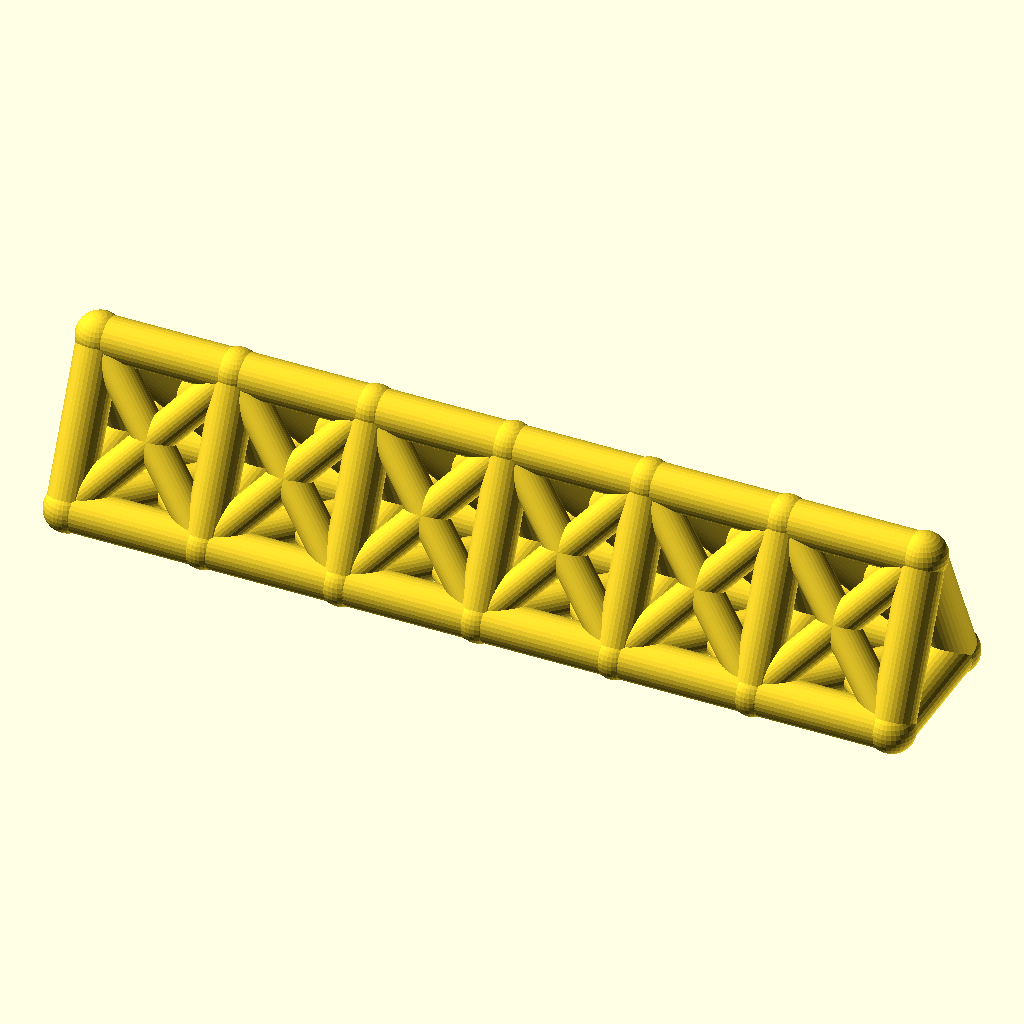
Cell 1: the model at its default parameters.
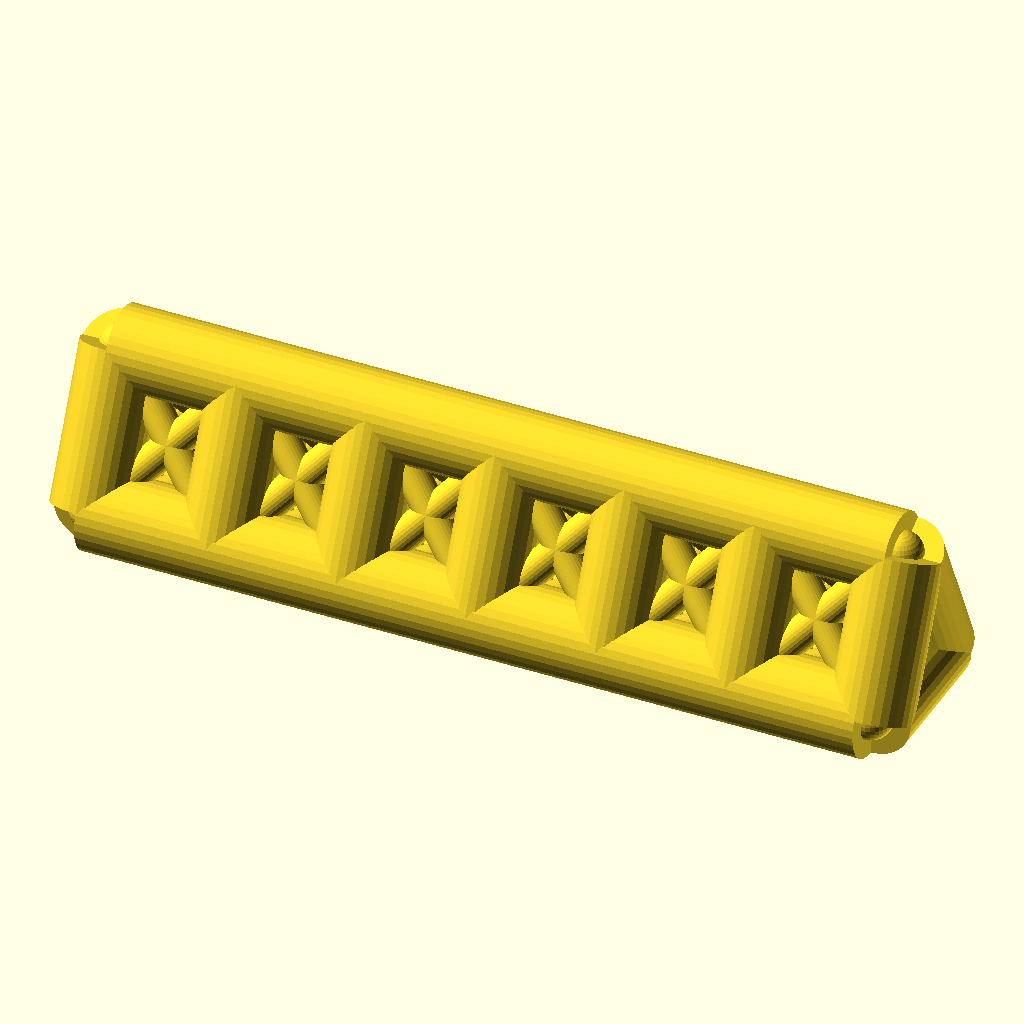
Cell 2: the same model with chord_r = 8.
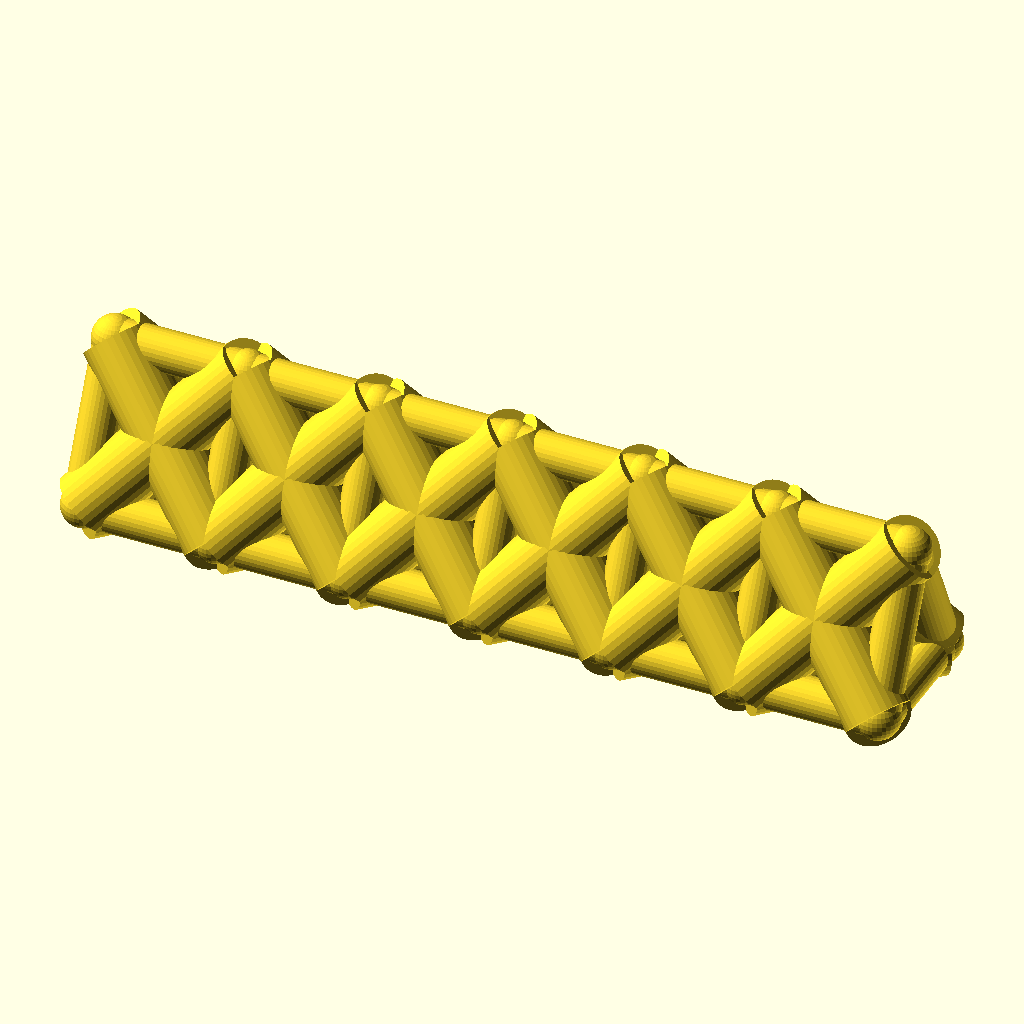
Cell 3 — web_r set to 6.4, the other parameters unchanged.
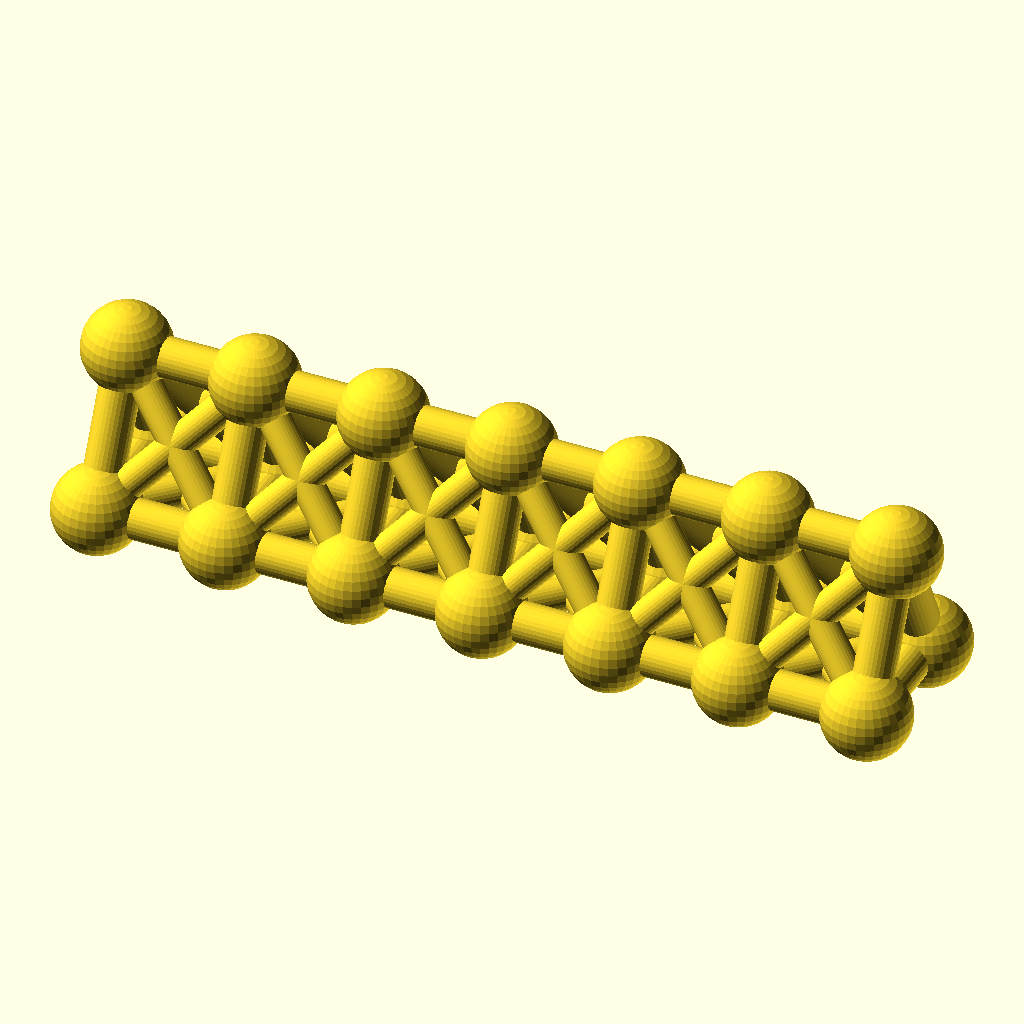
Cell 4 — joint_r set to 8.8, the other parameters unchanged.
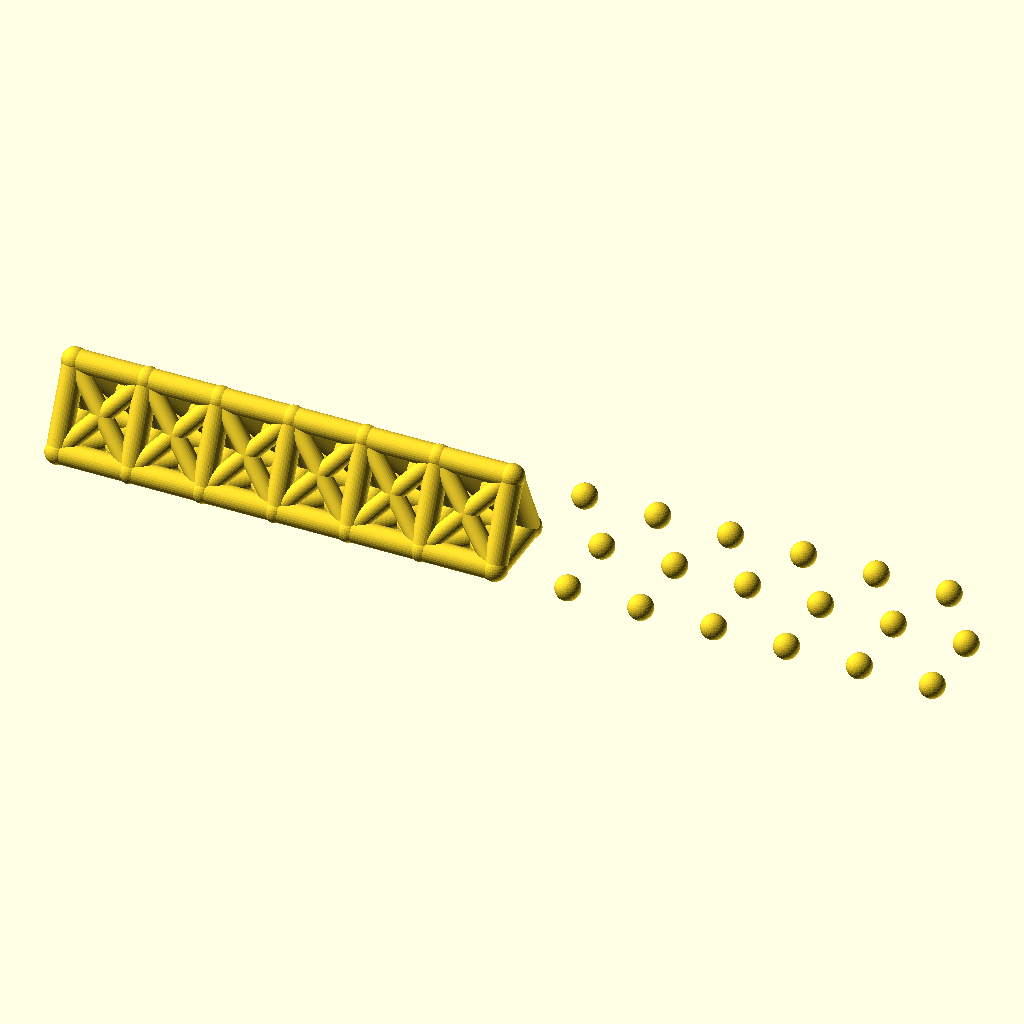
Cell 5: the same model with bays = 12.
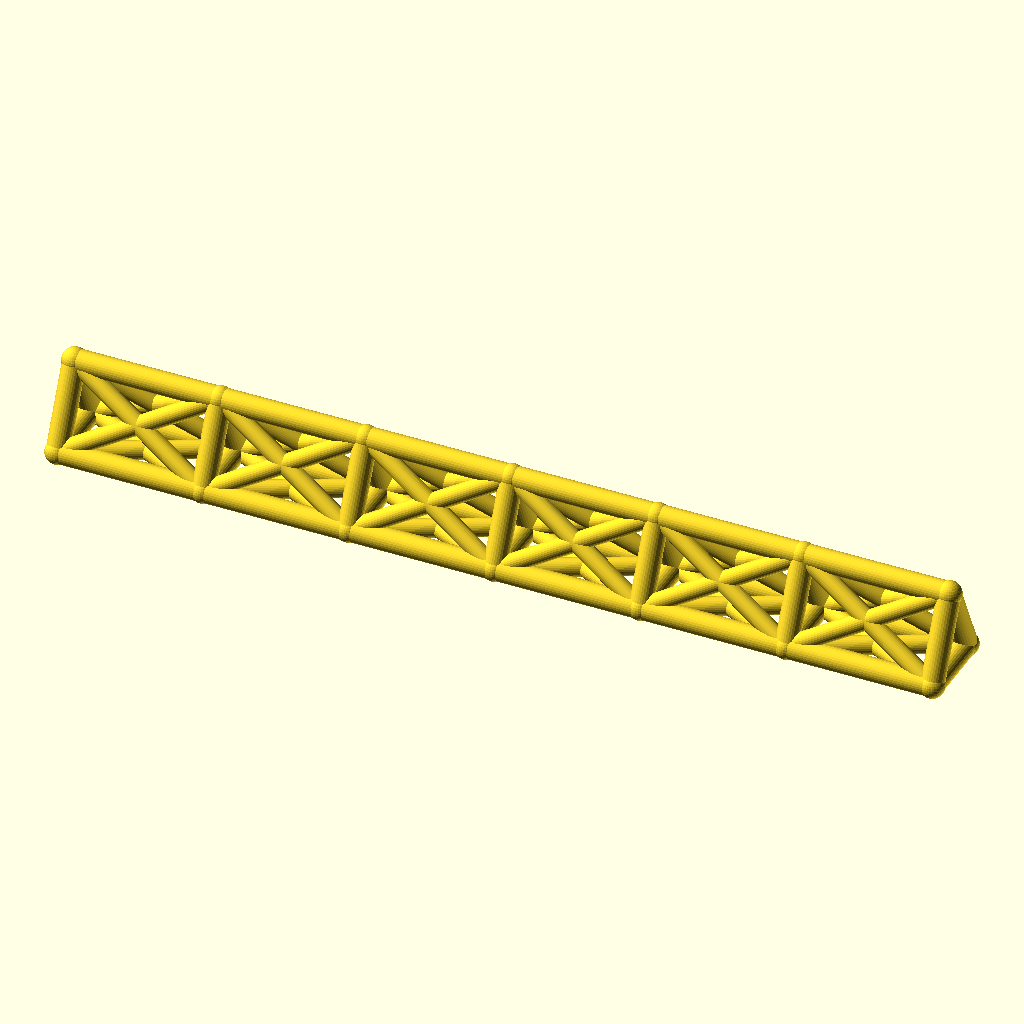
Cell 6: bay_p = 52 (everything else at default).
The same orthographic view direction (rotation 55°, 0°, 25°; colour scheme Cornfield) for every cell, with the view re-fitted per cell, so scale and position can differ between cells.
Source of the model, optional_data/data/wire2/spaceframes/scene_0053.scad:
$fn = 32;

// ----------------------------------------------------------------------
// Space frame
// ----------------------------------------------------------------------

// --- parameters (mm) ---
chord_r = 4;              // chord / longeron radius
web_r = 3.2;              // diagonal and strut radius
joint_r = 4.4;            // joint ball radius
bays = 6;                 // number of bays along X
bay_p = 26;               // bay length, X
girder_w = 26;            // triangle base width, Y
girder_h = 28;            // triangle height, Z

bbox_x = bays * bay_p + 2 * joint_r;  // overall X, joints included
bbox_y = girder_w + 2 * joint_r;  // overall Y, joints included
bbox_z = girder_h + 2 * joint_r;  // overall Z, joints included
chord_d = 2 * chord_r;  // chord stock diameter
web_d = 2 * web_r;  // web stock diameter
joint_d = 2 * joint_r;  // joint ball diameter
span_x = bays * bay_p;  // overall girder length
nodes = [for (i = [0 : bays], k = [0 : 2]) [i * bay_p, k == 1 ? girder_w : k == 2 ? girder_w / 2 : 0, k == 2 ? girder_h : 0]];

module member(a, b, r) {
  /* round stock from joint a to joint b, ends buried in the joint balls */
  d = b - a;
  length = norm(d);
  translate(a) rotate([0, acos(d[2] / length), atan2(d[1], d[0])])
    cylinder(h = length, r = r);
}

module joint(p, r) {
  /* ball at the joint centre, fatter than every member meeting there */
  translate(p) sphere(r = r);
}

/* members - each call is one graph edge */
member(nodes[0], nodes[3], chord_r);
member(nodes[3], nodes[6], chord_r);
member(nodes[6], nodes[9], chord_r);
member(nodes[9], nodes[12], chord_r);
member(nodes[12], nodes[15], chord_r);
member(nodes[15], nodes[18], chord_r);
member(nodes[1], nodes[4], chord_r);
member(nodes[4], nodes[7], chord_r);
member(nodes[7], nodes[10], chord_r);
member(nodes[10], nodes[13], chord_r);
member(nodes[13], nodes[16], chord_r);
member(nodes[16], nodes[19], chord_r);
member(nodes[2], nodes[5], chord_r);
member(nodes[5], nodes[8], chord_r);
member(nodes[8], nodes[11], chord_r);
member(nodes[11], nodes[14], chord_r);
member(nodes[14], nodes[17], chord_r);
member(nodes[17], nodes[20], chord_r);
member(nodes[0], nodes[1], chord_r);
member(nodes[1], nodes[2], chord_r);
member(nodes[0], nodes[2], chord_r);
member(nodes[3], nodes[4], chord_r);
member(nodes[4], nodes[5], chord_r);
member(nodes[3], nodes[5], chord_r);
member(nodes[6], nodes[7], chord_r);
member(nodes[7], nodes[8], chord_r);
member(nodes[6], nodes[8], chord_r);
member(nodes[9], nodes[10], chord_r);
member(nodes[10], nodes[11], chord_r);
member(nodes[9], nodes[11], chord_r);
member(nodes[12], nodes[13], chord_r);
member(nodes[13], nodes[14], chord_r);
member(nodes[12], nodes[14], chord_r);
member(nodes[15], nodes[16], chord_r);
member(nodes[16], nodes[17], chord_r);
member(nodes[15], nodes[17], chord_r);
member(nodes[18], nodes[19], chord_r);
member(nodes[19], nodes[20], chord_r);
member(nodes[18], nodes[20], chord_r);
member(nodes[0], nodes[4], web_r);
member(nodes[1], nodes[3], web_r);
member(nodes[1], nodes[5], web_r);
member(nodes[2], nodes[4], web_r);
member(nodes[0], nodes[5], web_r);
member(nodes[2], nodes[3], web_r);
member(nodes[3], nodes[7], web_r);
member(nodes[4], nodes[6], web_r);
member(nodes[4], nodes[8], web_r);
member(nodes[5], nodes[7], web_r);
member(nodes[3], nodes[8], web_r);
member(nodes[5], nodes[6], web_r);
member(nodes[6], nodes[10], web_r);
member(nodes[7], nodes[9], web_r);
member(nodes[7], nodes[11], web_r);
member(nodes[8], nodes[10], web_r);
member(nodes[6], nodes[11], web_r);
member(nodes[8], nodes[9], web_r);
member(nodes[9], nodes[13], web_r);
member(nodes[10], nodes[12], web_r);
member(nodes[10], nodes[14], web_r);
member(nodes[11], nodes[13], web_r);
member(nodes[9], nodes[14], web_r);
member(nodes[11], nodes[12], web_r);
member(nodes[12], nodes[16], web_r);
member(nodes[13], nodes[15], web_r);
member(nodes[13], nodes[17], web_r);
member(nodes[14], nodes[16], web_r);
member(nodes[12], nodes[17], web_r);
member(nodes[14], nodes[15], web_r);
member(nodes[15], nodes[19], web_r);
member(nodes[16], nodes[18], web_r);
member(nodes[16], nodes[20], web_r);
member(nodes[17], nodes[19], web_r);
member(nodes[15], nodes[20], web_r);
member(nodes[17], nodes[18], web_r);

/* joint balls */
for (p = nodes) joint(p, joint_r);
Customizer parameters (derived from the source; name, type, default, range or options):
chord_r: number, default 4
web_r: number, default 3.2
joint_r: number, default 4.4
bays: number, default 6
bay_p: number, default 26
girder_w: number, default 26
girder_h: number, default 28
